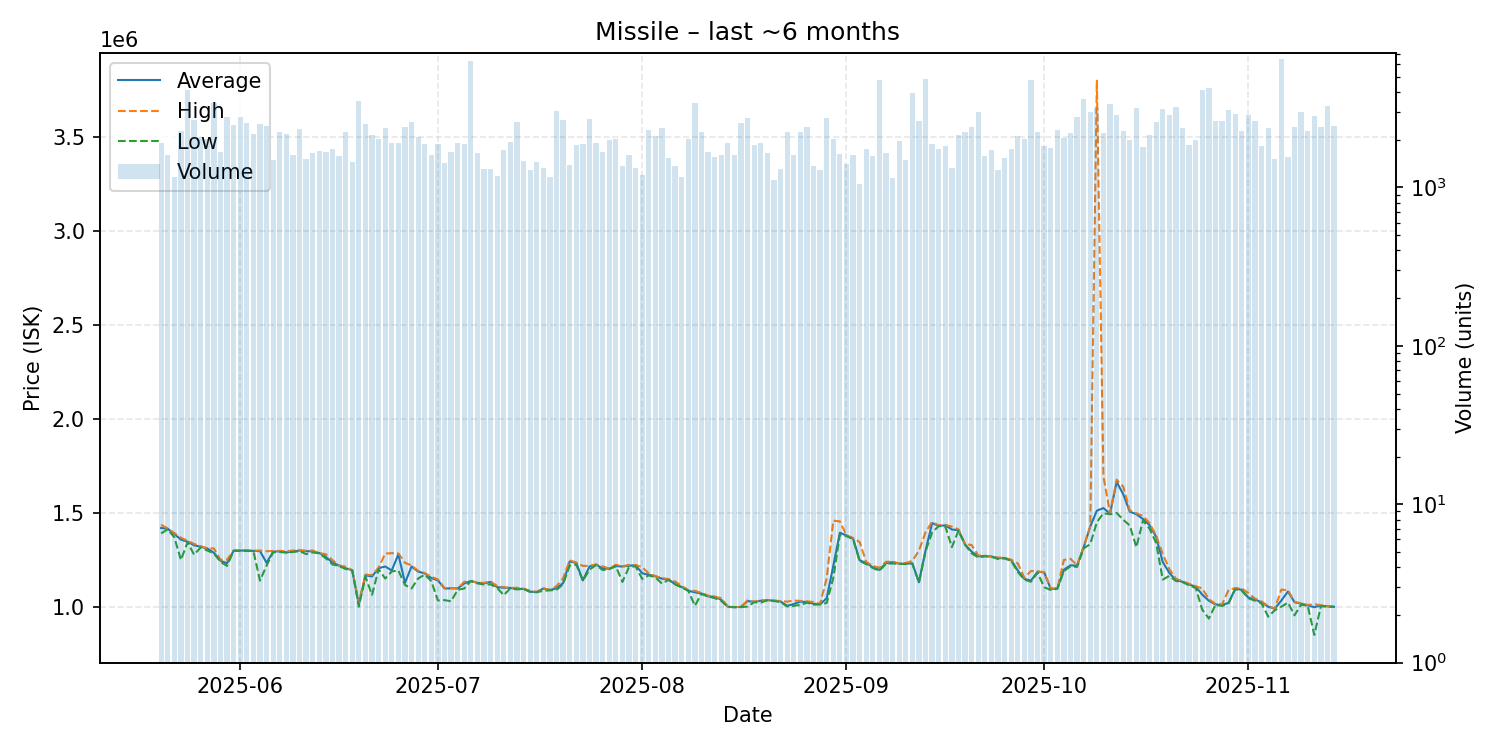

Values plotted in this chart, from the file beside it:
date, average, highest, lowest, order_count, volume
2025-05-20, 1419000, 1436000, 1390000, 454, 1901
2025-05-21, 1415000, 1416000, 1412000, 400, 1592
2025-05-22, 1387000, 1392000, 1369000, 422, 1173
2025-05-23, 1357000, 1367000, 1249000, 471, 2271
2025-05-24, 1346000, 1351000, 1342000, 511, 4151
2025-05-25, 1327000, 1334000, 1277000, 546, 2684
2025-05-26, 1319000, 1322000, 1315000, 419, 2081
2025-05-27, 1310000, 1311000, 1299000, 456, 2012
2025-05-28, 1287000, 1310000, 1284000, 551, 3397
2025-05-29, 1245000, 1250000, 1239000, 517, 1681
2025-05-30, 1231000, 1250000, 1217000, 540, 2769
2025-05-31, 1298000, 1298000, 1298000, 613, 2465
2025-06-01, 1299000, 1300000, 1297000, 652, 2797
2025-06-02, 1299000, 1300000, 1297000, 464, 2548
2025-06-03, 1297000, 1298000, 1296000, 476, 2179
2025-06-04, 1296000, 1299000, 1139000, 498, 2514
2025-06-05, 1234000, 1295000, 1219000, 442, 2428
2025-06-06, 1293000, 1297000, 1290000, 444, 1481
2025-06-07, 1295000, 1297000, 1291000, 588, 2233
2025-06-08, 1289000, 1295000, 1288000, 626, 2177
2025-06-09, 1294000, 1299000, 1291000, 507, 1604
2025-06-10, 1299000, 1300000, 1296000, 457, 2332
2025-06-11, 1296000, 1298000, 1280000, 400, 1517
2025-06-12, 1294000, 1299000, 1289000, 409, 1653
2025-06-13, 1286000, 1286000, 1284000, 469, 1701
2025-06-14, 1265000, 1279000, 1257000, 474, 1663
2025-06-15, 1235000, 1248000, 1225000, 470, 1740
2025-06-16, 1219000, 1220000, 1216000, 401, 1577
2025-06-17, 1205000, 1213000, 1201000, 411, 2243
2025-06-18, 1194000, 1194000, 1193000, 429, 1438
2025-06-19, 1012000, 1021000, 1000000, 446, 3529
2025-06-20, 1167000, 1171000, 1159000, 398, 2526
2025-06-21, 1161000, 1168000, 1063000, 543, 2142
2025-06-22, 1205000, 1208000, 1200000, 566, 2036
2025-06-23, 1214000, 1283000, 1150000, 509, 2391
2025-06-24, 1193000, 1285000, 1188000, 473, 1913
2025-06-25, 1279000, 1284000, 1193000, 483, 1908
2025-06-26, 1127000, 1234000, 1116000, 477, 2399
2025-06-27, 1214000, 1220000, 1097000, 451, 2596
2025-06-28, 1187000, 1191000, 1150000, 481, 2084
2025-06-29, 1177000, 1179000, 1171000, 447, 1891
2025-06-30, 1153000, 1160000, 1136000, 386, 1592
2025-07-01, 1140000, 1145000, 1033000, 420, 1886
2025-07-02, 1097000, 1099000, 1035000, 339, 1436
2025-07-03, 1098000, 1099000, 1029000, 418, 1682
2025-07-04, 1097000, 1099000, 1090000, 446, 1898
2025-07-05, 1124000, 1132000, 1097000, 481, 1884
2025-07-06, 1137000, 1137000, 1137000, 441, 6279
2025-07-07, 1127000, 1128000, 1124000, 382, 1653
2025-07-08, 1124000, 1127000, 1118000, 427, 1301
2025-07-09, 1132000, 1135000, 1119000, 335, 1310
2025-07-10, 1104000, 1110000, 1100000, 357, 1181
2025-07-11, 1101000, 1104000, 1061000, 367, 1727
2025-07-12, 1100000, 1100000, 1099000, 393, 1930
2025-07-13, 1095000, 1101000, 1092000, 413, 2586
2025-07-14, 1095000, 1096000, 1095000, 380, 1475
2025-07-15, 1080000, 1085000, 1079000, 373, 1288
2025-07-16, 1078000, 1079000, 1077000, 306, 1439
2025-07-17, 1097000, 1098000, 1085000, 340, 1328
2025-07-18, 1089000, 1090000, 1087000, 321, 1165
... 119 more rows
